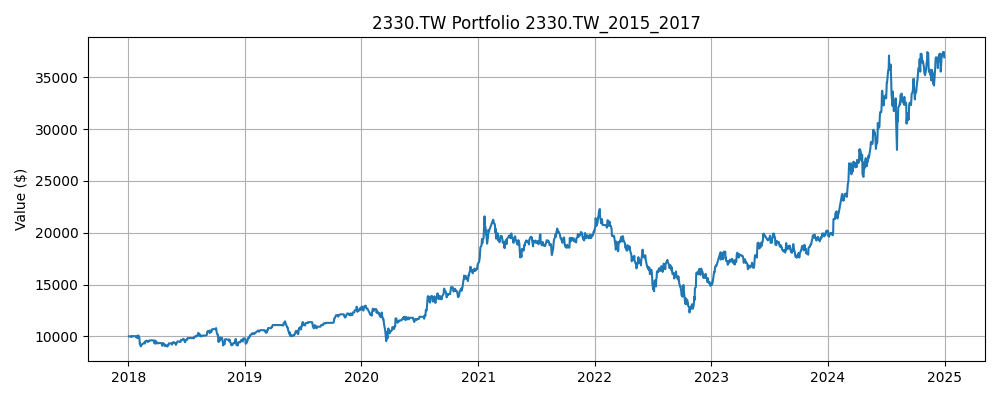

The table this chart was drawn from, first rows:
Date, Close, High, Low, Open, Volume, SMA_5, SMA_10, Zscore_10, Return_1, Volatility_5, Label, Predicted, Position, Return, Strategy Return, Portfolio Value
2018-01-02, 194.2, 194.2, 193, 193.4, 18055269, 190.3, 189.6, 2.164, 0.01307, 0.01126, 1, 0, 0.0, , , 
2018-01-03, 198, 198.8, 196.7, 197.1, 29308091, 192.1, 190.6, 2.228, 0.01935, 0.009554, 1, 0, 0.0, 0.01935, 0.0, 10000
2018-01-04, 200.1, 200.5, 197.6, 200.5, 29096613, 194.6, 191.8, 1.928, 0.01055, 0.005588, 1, 0, 0.0, 0.01055, 0.0, 10000
2018-01-05, 200.5, 200.5, 198.8, 200.5, 22438255, 196.9, 193.1, 1.538, 0.002088, 0.006475, 1, 0, 0.0, 0.002088, 0.0, 10000
2018-01-08, 202.2, 202.6, 200.9, 202.2, 20233692, 199, 194.3, 1.444, 0.008333, 0.006331, 0, 0, 0.0, 0.008333, 0.0, 10000
2018-01-09, 202.2, 202.2, 200.1, 202.2, 19043123, 200.6, 195.4, 1.158, 0.0, 0.007656, 0, 0, 0.0, 0.0, 0.0, 10000
2018-01-10, 197.6, 202.2, 197.1, 201.7, 23631220, 200.5, 196.3, 0.2349, -0.02273, 0.01324, 0, 1, 0.0, -0.02273, -0.0, 10000
2018-01-11, 196.3, 197.1, 194.2, 196.3, 30446338, 199.7, 197.1, -0.1871, -0.006342, 0.01184, 1, 1, 1.0, -0.006342, -0.006342, 9937
2018-01-12, 198, 198.8, 195.1, 195.9, 21513291, 199.2, 198.1, -0.02484, 0.008511, 0.01293, 1, 0, 1.0, 0.008511, 0.008511, 10021
2018-01-15, 200.5, 200.5, 198.8, 200.5, 27476533, 198.9, 198.9, 0.6001, 0.01266, 0.01394, 1, 0, 0.0, 0.01266, 0.0, 10021
2018-01-16, 200.9, 200.9, 198.8, 200.5, 21691632, 198.7, 199.6, 0.6404, 0.002083, 0.01403, 1, 0, 0.0, 0.002083, 0.0, 10021
2018-01-17, 202.2, 203, 199.7, 200.9, 38046119, 199.6, 200, 1.025, 0.006237, 0.007228, 1, 0, 0.0, 0.006237, 0.0, 10021
2018-01-18, 207.6, 208.8, 204.7, 204.7, 49896952, 201.8, 200.8, 2.148, 0.02686, 0.009517, 1, 0, 0.0, 0.02686, 0.0, 10021
2018-01-19, 213.4, 213.4, 210.1, 211.8, 50549292, 204.9, 202.1, 2.229, 0.02817, 0.01186, 1, 0, 0.0, 0.02817, 0.0, 10021
2018-01-22, 218.4, 218.9, 214.7, 215.1, 43400509, 208.5, 203.7, 2.029, 0.02348, 0.01226, 1, 0, 0.0, 0.02348, 0.0, 10021
2018-01-23, 222.2, 222.2, 219.3, 219.3, 33527444, 212.8, 205.7, 1.778, 0.01721, 0.008977, 0, 0, 0.0, 0.01721, 0.0, 10021
2018-01-24, 215.5, 219.7, 214.3, 219.7, 41874813, 215.4, 207.5, 0.8654, -0.03008, 0.02452, 0, 1, 0.0, -0.03008, -0.0, 10021
2018-01-25, 215.5, 220.5, 214.3, 215.5, 44643756, 217, 209.4, 0.7042, 0.0, 0.02369, 0, 1, 1.0, 0.0, 0.0, 10021
2018-01-26, 213, 215.1, 211.8, 214.3, 39555523, 216.9, 210.9, 0.2711, -0.01163, 0.02172, 1, 1, 1.0, -0.01163, -0.01163, 9905
2018-01-29, 215.9, 218.4, 213, 216.4, 30071234, 216.4, 212.5, 0.5037, 0.01373, 0.01937, 0, 1, 1.0, 0.01373, 0.01373, 10041
2018-01-30, 211.3, 215.1, 210.9, 213.9, 36860591, 214.3, 213.5, -0.3874, -0.02128, 0.01729, 1, 1, 1.0, -0.02128, -0.02128, 9827
2018-01-31, 213, 215.1, 210.5, 211.3, 44136808, 213.8, 214.6, -0.3992, 0.007905, 0.01426, 1, 1, 1.0, 0.007905, 0.007905, 9905
2018-02-01, 216.8, 218, 214.7, 215.1, 30559457, 214, 215.5, 0.3977, 0.01765, 0.0169, 0, 0, 1.0, 0.01765, 0.01765, 10079
2018-02-02, 216.8, 217.2, 213, 216.4, 25707560, 214.8, 215.9, 0.2983, 0.0, 0.01541, 0, 1, 0.0, 0.0, 0.0, 10079
2018-02-05, 211.3, 212.6, 209.3, 209.7, 45594379, 213.9, 215.1, -1.176, -0.02505, 0.01849, 0, 1, 1.0, -0.02505, -0.02505, 9827
2018-02-06, 199.7, 203.4, 195.5, 202.6, 102409048, 211.5, 212.9, -2.6, -0.05534, 0.02942, 1, 1, 1.0, -0.05534, -0.05534, 9283
2018-02-07, 200.5, 205.1, 200.1, 204.7, 80063178, 209, 211.4, -1.729, 0.004184, 0.02886, 0, 1, 1.0, 0.004184, 0.004184, 9322
2018-02-08, 199.2, 202.2, 198.8, 200.1, 30989550, 205.5, 209.8, -1.469, -0.00625, 0.02443, 0, 1, 1.0, -0.00625, -0.00625, 9264
2018-02-09, 194.2, 194.6, 190.9, 192.1, 65735265, 201, 207.9, -1.598, -0.02516, 0.02271, 1, 1, 1.0, -0.02516, -0.02516, 9031
2018-02-12, 197.6, 198.4, 196.3, 196.7, 35635236, 198.2, 206, -0.9864, 0.0172, 0.02825, 1, 1, 1.0, 0.0172, 0.0172, 9186
2018-02-21, 202.6, 204.2, 202.2, 204.2, 71504174, 198.8, 205.2, -0.3068, 0.02537, 0.01989, 0, 1, 1.0, 0.02537, 0.02537, 9419
2018-02-22, 200.1, 203.8, 199.7, 203.8, 39239993, 198.7, 203.9, -0.4699, -0.01237, 0.021, 1, 1, 1.0, -0.01237, -0.01237, 9303
2018-02-23, 204.7, 204.7, 201.3, 201.3, 26985776, 199.8, 202.7, 0.2977, 0.02296, 0.02289, 1, 1, 1.0, 0.02296, 0.02296, 9516
2018-02-26, 205.9, 206.8, 204.7, 206.3, 35901810, 202.2, 201.6, 0.9043, 0.006122, 0.01545, 0, 0, 1.0, 0.006122, 0.006122, 9574
2018-02-27, 205.5, 209.3, 205.5, 209.3, 40818119, 203.7, 201, 1.215, -0.002028, 0.01616, 0, 0, 0.0, -0.002028, -0.0, 9574
2018-03-01, 203, 204.7, 202.2, 203.8, 39719984, 203.8, 201.3, 0.4478, -0.0122, 0.01474, 0, 1, 0.0, -0.0122, -0.0, 9574
2018-03-02, 200.5, 201.3, 199.2, 200.5, 35139170, 203.9, 201.3, -0.2239, -0.01235, 0.01474, 1, 1, 1.0, -0.01235, -0.01235, 9456
2018-03-05, 201.7, 203, 200.9, 202.6, 27337846, 203.3, 201.6, 0.04566, 0.00625, 0.00924, 1, 0, 1.0, 0.00625, 0.00625, 9515
2018-03-06, 208.8, 208.8, 205.1, 205.1, 34890780, 203.9, 203, 1.761, 0.0352, 0.01961, 0, 0, 0.0, 0.0352, 0.0, 9515
2018-03-07, 206.3, 207.6, 205.5, 207.2, 30391219, 204.1, 203.9, 0.8619, -0.012, 0.02073, 1, 1, 0.0, -0.012, -0.0, 9515
2018-03-08, 208.4, 210.1, 208, 208.4, 20645694, 205.2, 204.5, 1.268, 0.01012, 0.01955, 1, 0, 1.0, 0.01012, 0.01012, 9612
2018-03-09, 209.3, 209.7, 207.6, 208.8, 19831063, 206.9, 205.4, 1.282, 0.004008, 0.01703, 1, 0, 0.0, 0.004008, 0.0, 9612
2018-03-12, 212.2, 213, 210.1, 210.5, 24492615, 209, 206.2, 1.644, 0.01397, 0.0171, 1, 0, 0.0, 0.01397, 0.0, 9612
2018-03-13, 216.4, 216.4, 213, 213.4, 33756883, 210.5, 207.2, 1.879, 0.01969, 0.01214, 0, 0, 0.0, 0.01969, 0.0, 9612
2018-03-14, 214.7, 215.1, 213.4, 214.3, 23772838, 212.2, 208.1, 1.225, -0.007722, 0.01049, 0, 0, 0.0, -0.007722, -0.0, 9612
2018-03-15, 213, 215.5, 213, 215.5, 19396493, 213.1, 209.1, 0.744, -0.007782, 0.01246, 0, 0, 0.0, -0.007782, -0.0, 9612
2018-03-16, 213, 213.9, 208.4, 211.3, 62929326, 213.9, 210.4, 0.6056, 0.0, 0.01262, 0, 0, 0.0, 0.0, 0.0, 9612
2018-03-19, 213, 213.4, 209.7, 210.9, 21440766, 214, 211.5, 0.4771, 0.0, 0.01123, 0, 0, 0.0, 0.0, 0.0, 9612
2018-03-20, 211.3, 212.2, 210.1, 211.3, 21840151, 213, 211.8, -0.1387, -0.007843, 0.004263, 0, 0, 0.0, -0.007843, -0.0, 9612
2018-03-21, 210.9, 213, 209.7, 213, 28976737, 212.3, 212.2, -0.5453, -0.001976, 0.004001, 0, 0, 0.0, -0.001976, -0.0, 9612
2018-03-22, 210.1, 212.6, 208.4, 212.6, 27000668, 211.7, 212.4, -1.082, -0.00396, 0.003284, 0, 1, 0.0, -0.00396, -0.0, 9612
2018-03-23, 204.7, 206.3, 203.8, 204.7, 52498390, 210, 211.9, -2.32, -0.02584, 0.01043, 0, 1, 1.0, -0.02584, -0.02584, 9363
2018-03-26, 203.4, 204.2, 201.7, 201.7, 36987945, 208.1, 211.1, -1.853, -0.006123, 0.009591, 1, 1, 1.0, -0.006123, -0.006123, 9306
2018-03-27, 209.7, 209.7, 206.3, 207.2, 31008260, 207.8, 210.4, -0.1925, 0.0308, 0.02039, 0, 1, 1.0, 0.0308, 0.0308, 9593
2018-03-28, 204.7, 207.2, 203.8, 206.8, 29637411, 206.5, 209.4, -1.258, -0.0239, 0.02276, 0, 1, 1.0, -0.0239, -0.0239, 9363
2018-03-29, 203.8, 206.3, 202.6, 203, 36165345, 205.2, 208.5, -1.193, -0.004081, 0.02276, 1, 1, 1.0, -0.004081, -0.004081, 9325
2018-03-30, 205.5, 208.4, 205.5, 206.8, 16996346, 205.4, 207.7, -0.6106, 0.008197, 0.02023, 1, 1, 1.0, 0.008197, 0.008197, 9401
2018-04-02, 205.9, 208, 204.7, 207.6, 17696003, 205.9, 207, -0.3466, 0.002032, 0.01984, 0, 1, 1.0, 0.002032, 0.002032, 9421
2018-04-03, 203.8, 204.2, 202.2, 203, 35813944, 204.7, 206.3, -0.8454, -0.01014, 0.01231, 1, 1, 1.0, -0.01014, -0.01014, 9325
2018-04-09, 204.7, 207.2, 203.4, 207.2, 34694824, 204.7, 205.6, -0.4051, 0.004098, 0.007205, 1, 0, 1.0, 0.004098, 0.004098, 9363
... 1,641 more rows
